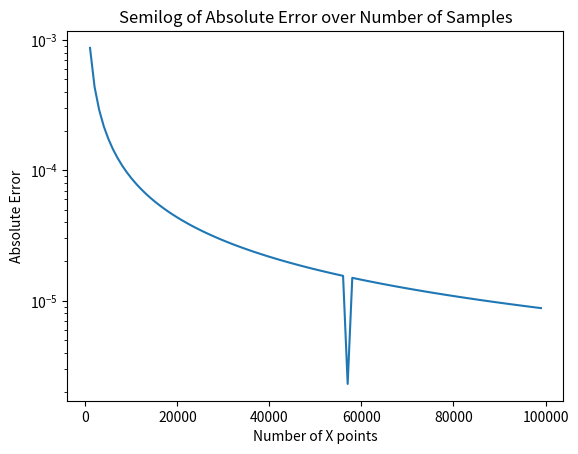

Here is the Python script that generated this plot:
from math import cos, pi
import numpy as np
import matplotlib.pyplot as plt

def function(x):
    return (x * (cos(pi * x ) ** 2))

def trapezoidal(x, f):
    result = 0
    for i in range(len(x) - 1):
        dx = abs(x[i] - x[i+1])
        df = abs(f[i+1] - f[i])
        # Triangle part of the trapezoid
        result +=  df * dx * .5
        # Square part of the trapezoid
        result += f[i] * dx if f[i] <= f[i] else f[i + 1] * dx

    return result

if __name__ == "__main__":
    x = np.arange(0, 1, .00002)
    y = [function(i) for i in x]
    print(trapezoidal(x,y))

    convergence = []

    # Runs for a large number of points from 1000 to 100000
    for i in range(1,100):
        data = []
        dx = 1 / (i * 1000)
        samplePoints = 1/dx
        x = np.arange(0, 1, dx)
        y = [function(i) for i in x]
        data.append(samplePoints)
        data.append(abs(trapezoidal(x, y) - .25))
        convergence.append(data)

    # Plotting
    transposed = [[convergence[j][i] for j in range(len(convergence))] for i in range(len(convergence[0]))]
    fig = plt.figure()
    ax = fig.add_subplot(1,1,1)
    ax.set_yscale('log')
    ax.set_ylabel("Absolute Error")
    ax.set_xlabel("Number of X points")
    ax.set_title("Semilog of Absolute Error over Number of Samples")
    ax.plot(transposed[0], transposed[1], "-")
    ax.axhline()
    fig.savefig("outputp1num.png")